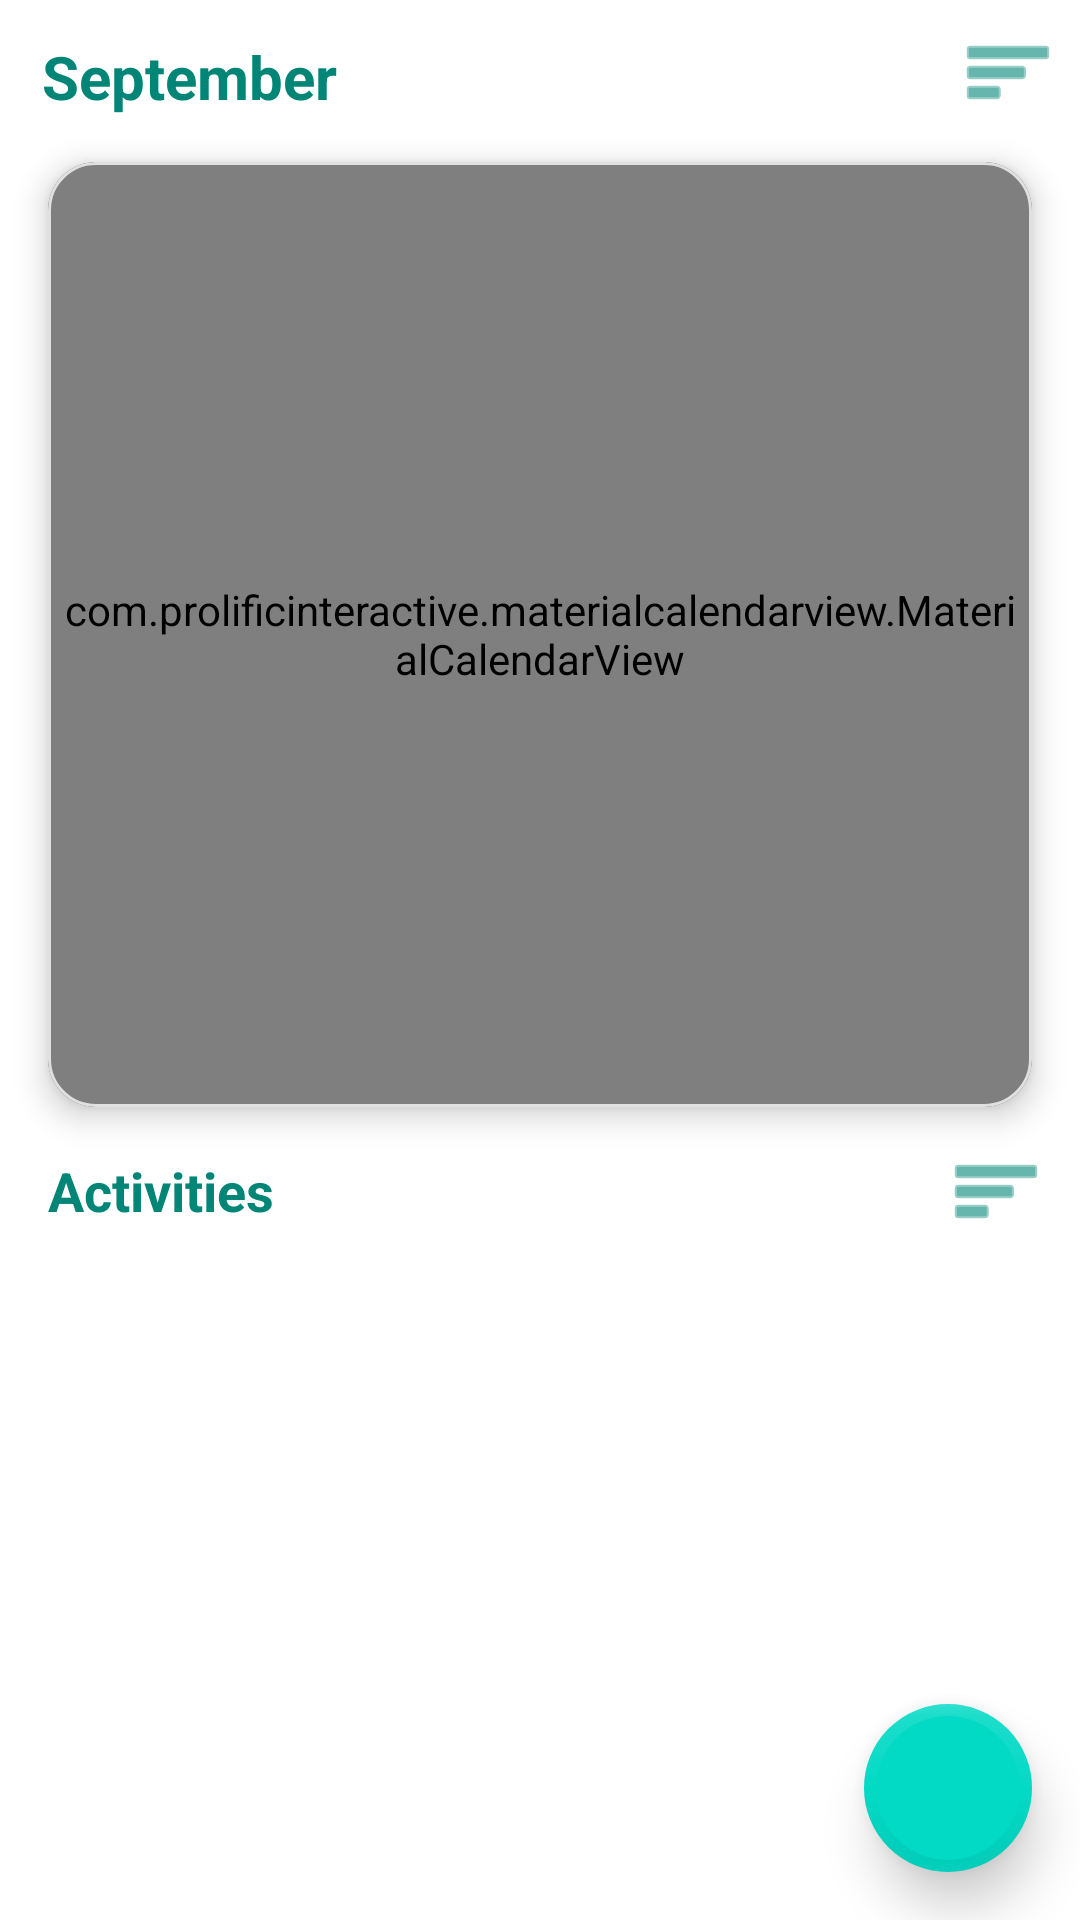

Android layout source for this screen:
<!-- AndroidManifest.xml: application theme Theme.Trackr -->
<!-- res/layout/fragment_deadline.xml -->
<?xml version="1.0" encoding="utf-8"?>

<androidx.constraintlayout.widget.ConstraintLayout xmlns:android="http://schemas.android.com/apk/res/android"
    xmlns:app="http://schemas.android.com/apk/res-auto"
    xmlns:tools="http://schemas.android.com/tools"
    android:id="@+id/linearLayout3"
    android:layout_width="match_parent"
    android:layout_height="match_parent">

    <TextView
        android:id="@+id/monthYearText"
        android:layout_width="0dp"
        android:layout_height="50dp"
        android:padding="12dp"
        android:layout_marginStart="2dp"
        android:text="September"
        android:textColor="#008577"
        android:textSize="20sp"
        android:textStyle="bold"
        app:layout_constraintEnd_toStartOf="@id/filterButton"
        app:layout_constraintStart_toStartOf="parent"
        app:layout_constraintTop_toTopOf="parent" />

    <ImageButton
        android:id="@+id/filterButton"
        android:layout_width="40dp"
        android:layout_height="40dp"
        android:layout_marginTop="4dp"
        android:layout_marginEnd="4dp"
        android:background="?attr/selectableItemBackgroundBorderless"
        android:contentDescription="Filter"
        android:padding="8dp"
        android:src="@android:drawable/ic_menu_sort_by_size"
        app:layout_constraintEnd_toEndOf="parent"
        app:layout_constraintTop_toTopOf="parent"
        app:tint="#008577" />

    <com.google.android.material.card.MaterialCardView
        android:id="@+id/calendarCard"
        android:layout_width="0dp"
        android:layout_height="315dp"
        android:layout_marginStart="16dp"
        android:layout_marginTop="4dp"
        android:layout_marginEnd="16dp"
        app:cardBackgroundColor="#FFFFFF"
        app:cardCornerRadius="16dp"
        app:cardElevation="6dp"
        app:layout_constraintEnd_toEndOf="parent"
        app:layout_constraintStart_toStartOf="parent"
        app:layout_constraintTop_toBottomOf="@id/monthYearText"
        app:strokeColor="#E0E0E0"
        app:strokeWidth="1dp">

        <com.prolificinteractive.materialcalendarview.MaterialCalendarView
            android:id="@+id/calendarView"
            android:layout_width="match_parent"
            android:layout_height="match_parent"
            android:padding="4dp"
            app:mcv_selectionColor="#80008577"
            app:mcv_showOtherDates="all"
            app:mcv_weekDayTextAppearance="@style/CalendarWeekDayText"
            app:mcv_dateTextAppearance="@style/CalendarDateText"
            app:mcv_headerTextAppearance="@style/CalendarHeaderText"
            app:mcv_tileHeight="43dp"
            app:mcv_tileWidth="43dp" />

    </com.google.android.material.card.MaterialCardView>

    <LinearLayout
        android:id="@+id/activitiesHeader"
        android:layout_width="0dp"
        android:layout_height="wrap_content"
        android:layout_marginTop="8dp"
        android:orientation="horizontal"
        android:gravity="center_vertical"
        android:paddingStart="16dp"
        android:paddingEnd="8dp"
        app:layout_constraintStart_toStartOf="parent"
        app:layout_constraintEnd_toEndOf="parent"
        app:layout_constraintTop_toBottomOf="@id/calendarCard">

        <TextView
            android:id="@+id/activitiesLabel"
            android:layout_width="0dp"
            android:layout_height="wrap_content"
            android:layout_weight="1"
            android:text="Activities"
            android:textColor="#008577"
            android:textSize="18sp"
            android:textStyle="bold" />

        <ImageButton
            android:id="@+id/sortButton"
            android:layout_width="40dp"
            android:layout_height="40dp"
            android:background="?attr/selectableItemBackgroundBorderless"
            android:contentDescription="Sort"
            android:padding="8dp"
            android:src="@android:drawable/ic_menu_sort_by_size"
            app:tint="#008577" />

    </LinearLayout>

    <androidx.recyclerview.widget.RecyclerView
        android:id="@+id/deadlineRecyclerView"
        android:layout_width="0dp"
        android:layout_height="0dp"
        android:paddingStart="8dp"
        android:paddingTop="2dp"
        android:paddingEnd="8dp"
        android:clipToPadding="false"
        android:paddingBottom="60dp"
        app:layout_constraintBottom_toBottomOf="parent"
        app:layout_constraintEnd_toEndOf="parent"
        app:layout_constraintStart_toStartOf="parent"
        app:layout_constraintTop_toBottomOf="@id/activitiesHeader" />

    <com.google.android.material.floatingactionbutton.FloatingActionButton
        android:id="@+id/addDeadlineFab"
        android:layout_width="wrap_content"
        android:layout_height="wrap_content"
        android:layout_marginEnd="16dp"
        android:layout_marginBottom="16dp"
        android:background="@drawable/fab_background"
        android:src="@drawable/ic_add"
        app:borderWidth="4dp"
        app:elevation="10dp"
        app:fabSize="normal"
        app:layout_constraintBottom_toBottomOf="parent"
        app:layout_constraintEnd_toEndOf="parent"
        app:maxImageSize="28dp"
        app:rippleColor="#1E4240"
        app:tint="#014D45" />

</androidx.constraintlayout.widget.ConstraintLayout>
<!-- resources referenced by this layout -->
<resources>
  <!-- drawable fab_background (drawable) -->
  <?xml version="1.0" encoding="utf-8"?>
  
  <shape xmlns:android="http://schemas.android.com/apk/res/android"
      android:shape="oval">
      <solid android:color="@android:color/white"/>
      <stroke
          android:width="4dp"
          android:color="#008577"/>
  </shape>
  <style name="CalendarDateText" parent="TextAppearance.AppCompat">
          <item name="android:textColor">#212121</item>
          <item name="android:textSize">13sp</item>
          <item name="android:textStyle">normal</item>
      </style>
  <style name="CalendarHeaderText" parent="TextAppearance.AppCompat">
          <item name="android:textColor">#008577</item>
          <item name="android:textSize">16sp</item>
          <item name="android:textStyle">bold</item>
      </style>
  <style name="CalendarWeekDayText" parent="TextAppearance.AppCompat">
          <item name="android:textColor">#008577</item>
          <item name="android:textSize">12sp</item>
          <item name="android:textStyle">bold</item>
      </style>
  <style name="Theme.Trackr" parent="Theme.Trackr.Light" />
  <style name="Theme.Trackr.Light" parent="Theme.MaterialComponents.Light.DarkActionBar">
          <item name="colorPrimary">@color/teal_primary</item>
          <item name="colorPrimaryVariant">@color/teal_700</item>
          <item name="colorOnPrimary">@color/white</item>
          <item name="colorSecondary">@color/teal_200</item>
          <item name="colorSecondaryVariant">@color/teal_700</item>
          <item name="colorOnSecondary">@color/black</item>
          <item name="android:statusBarColor">@color/teal_700</item>
          <item name="android:windowBackground">@color/white</item>
          <item name="android:textColor">@color/black</item>
          <item name="android:textColorPrimary">@color/black</item>
          <item name="android:textColorSecondary">@color/gray_600</item>
          <item name="colorSurface">@color/white</item>
          <item name="colorOnSurface">@color/black</item>
          <item name="colorOnSurfaceVariant">@color/gray_600</item>
          <item name="colorOutlineVariant">@color/gray_400</item>
      </style>
  <color name="teal_primary">#008577</color>
  <color name="teal_700">#FF018786</color>
  <color name="white">#FFFFFF</color>
  <color name="teal_200">#FF03DAC5</color>
  <color name="black">#000000</color>
  <color name="gray_600">#FF757575</color>
  <color name="gray_400">#FFBDBDBD</color>
</resources>
